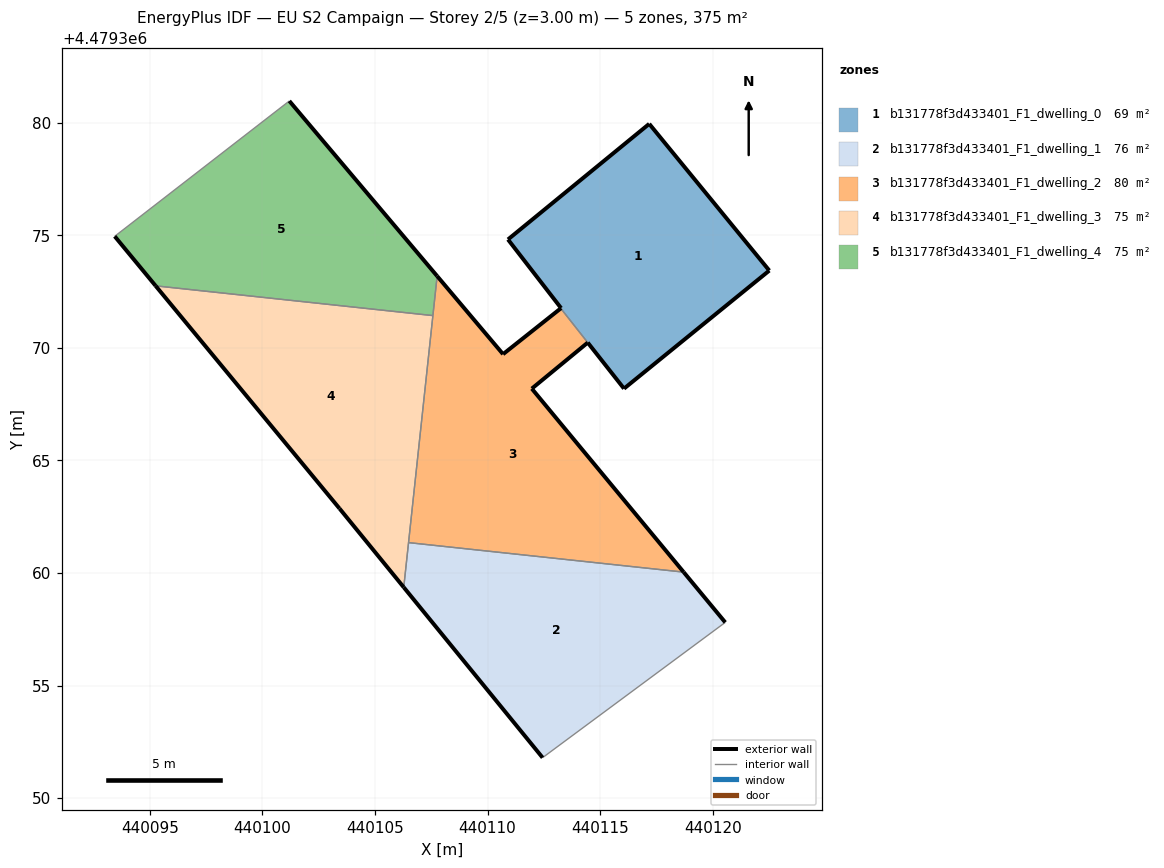
=== STOREY PLAN SPEC (per zone: floor XY polygon, exterior-wall plan segments, windows/doors) ===
zone 1: b131778f3d433401_F1_dwelling_0  (69.1 m²)
  floor: (440122.51, 4479373.43) (440117.18, 4479379.95) (440110.91, 4479374.81) (440113.26, 4479371.77) (440113.29, 4479371.73) (440113.27, 4479371.72) (440116.06, 4479368.19)
  exterior wall: (440113.26, 4479371.77) – (440110.91, 4479374.81)  [3.8 m]
  exterior wall: (440110.91, 4479374.81) – (440117.18, 4479379.95)  [8.1 m]
  exterior wall: (440117.18, 4479379.95) – (440122.51, 4479373.43)  [8.4 m]
  exterior wall: (440122.51, 4479373.43) – (440116.06, 4479368.19)  [8.3 m]
  exterior wall: (440113.27, 4479371.76) – (440113.26, 4479371.77)  [0.0 m]
  exterior wall: (440116.06, 4479368.19) – (440114.45, 4479370.23)  [2.6 m]
  interior walls: 3
zone 2: b131778f3d433401_F1_dwelling_1  (76.0 m²)
  floor: (440120.56, 4479357.80) (440118.71, 4479360.04) (440106.49, 4479361.35) (440106.28, 4479359.36) (440112.44, 4479351.80)
  exterior wall: (440112.44, 4479351.80) – (440106.28, 4479359.36)  [9.8 m]
  exterior wall: (440118.71, 4479360.04) – (440120.56, 4479357.80)  [2.9 m]
  interior walls: 3
zone 3: b131778f3d433401_F1_dwelling_2  (79.8 m²)
  floor: (440118.71, 4479360.04) (440111.96, 4479368.19) (440114.45, 4479370.23) (440113.27, 4479371.72) (440113.29, 4479371.73) (440113.26, 4479371.76) (440110.69, 4479369.72) (440107.76, 4479373.18) (440106.49, 4479361.35)
  exterior wall: (440107.76, 4479373.18) – (440110.69, 4479369.72)  [4.5 m]
  exterior wall: (440110.69, 4479369.72) – (440113.27, 4479371.76)  [3.3 m]
  exterior wall: (440114.45, 4479370.23) – (440111.97, 4479368.19)  [3.2 m]
  exterior wall: (440111.97, 4479368.19) – (440118.71, 4479360.04)  [10.6 m]
  interior walls: 6
zone 4: b131778f3d433401_F1_dwelling_3  (75.0 m²)
  floor: (440106.28, 4479359.36) (440107.57, 4479371.43) (440095.26, 4479372.75) (440103.43, 4479362.86)
  exterior wall: (440103.43, 4479362.86) – (440095.26, 4479372.75)  [12.8 m]
  exterior wall: (440106.28, 4479359.36) – (440103.43, 4479362.86)  [4.5 m]
  interior walls: 3
zone 5: b131778f3d433401_F1_dwelling_4  (75.0 m²)
  floor: (440107.57, 4479371.43) (440107.76, 4479373.18) (440101.20, 4479380.96) (440093.44, 4479374.95) (440095.26, 4479372.75)
  exterior wall: (440095.26, 4479372.75) – (440093.44, 4479374.95)  [2.9 m]
  exterior wall: (440101.20, 4479380.96) – (440107.76, 4479373.18)  [10.2 m]
  interior walls: 3

=== DERIVED (storey summary) ===
Building: EU S2 Campaign
Storey: 2 of 5  (floor level z = 3.00 m)
Storey gross floor area: 374.8 m²
Zones on this storey: 5
  - b131778f3d433401_F1_dwelling_0: floor 69.1 m²; exterior wall 31.3 m (93.9 m²); WWR 0.0%
  - b131778f3d433401_F1_dwelling_1: floor 76.0 m²; exterior wall 12.7 m (38.0 m²); WWR 0.0%
  - b131778f3d433401_F1_dwelling_2: floor 79.8 m²; exterior wall 21.6 m (64.9 m²); WWR 0.0%
  - b131778f3d433401_F1_dwelling_3: floor 75.0 m²; exterior wall 17.3 m (52.0 m²); WWR 0.0%
  - b131778f3d433401_F1_dwelling_4: floor 75.0 m²; exterior wall 13.0 m (39.1 m²); WWR 0.0%
Zone adjacency (shared interzone walls):
  - b131778f3d433401_F1_dwelling_0 ↔ b131778f3d433401_F1_dwelling_2
  - b131778f3d433401_F1_dwelling_1 ↔ b131778f3d433401_F1_dwelling_2
  - b131778f3d433401_F1_dwelling_1 ↔ b131778f3d433401_F1_dwelling_3
  - b131778f3d433401_F1_dwelling_2 ↔ b131778f3d433401_F1_dwelling_3
  - b131778f3d433401_F1_dwelling_2 ↔ b131778f3d433401_F1_dwelling_4
  - b131778f3d433401_F1_dwelling_3 ↔ b131778f3d433401_F1_dwelling_4